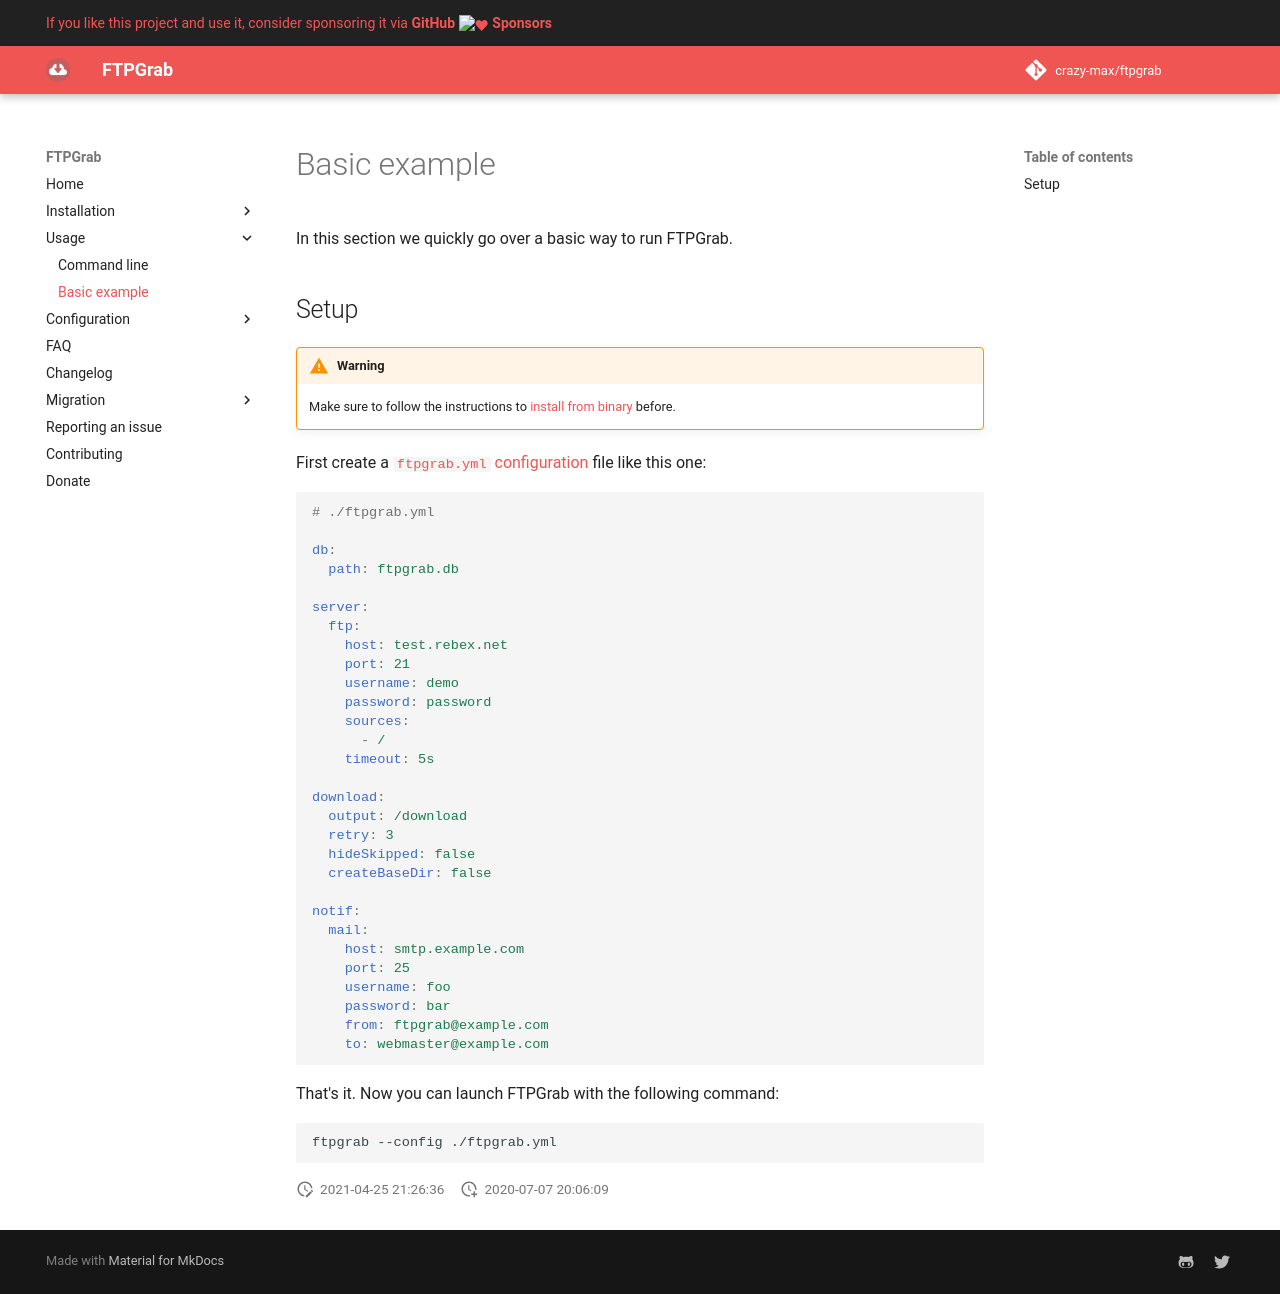

repository: crazy-max/ftpgrab · page: usage/basic-example/index.html · generator: mkdocs

# Basic example

In this section we quickly go over a basic way to run FTPGrab.

## Setup

!!! warning
    Make sure to follow the instructions to [install from binary](../install/binary.md) before.

First create a [`ftpgrab.yml` configuration](../config/index.md) file like this one:

```yaml
# ./ftpgrab.yml

db:
  path: ftpgrab.db

server:
  ftp:
    host: test.rebex.net
    port: 21
    username: demo
    password: password
    sources:
      - /
    timeout: 5s

download:
  output: /download
  retry: 3
  hideSkipped: false
  createBaseDir: false

notif:
  mail:
    host: smtp.example.com
    port: 25
    username: foo
    password: bar
    from: ftpgrab@example.com
    to: webmaster@example.com
```

That's it. Now you can launch FTPGrab with the following command:

```shell
ftpgrab --config ./ftpgrab.yml
```
